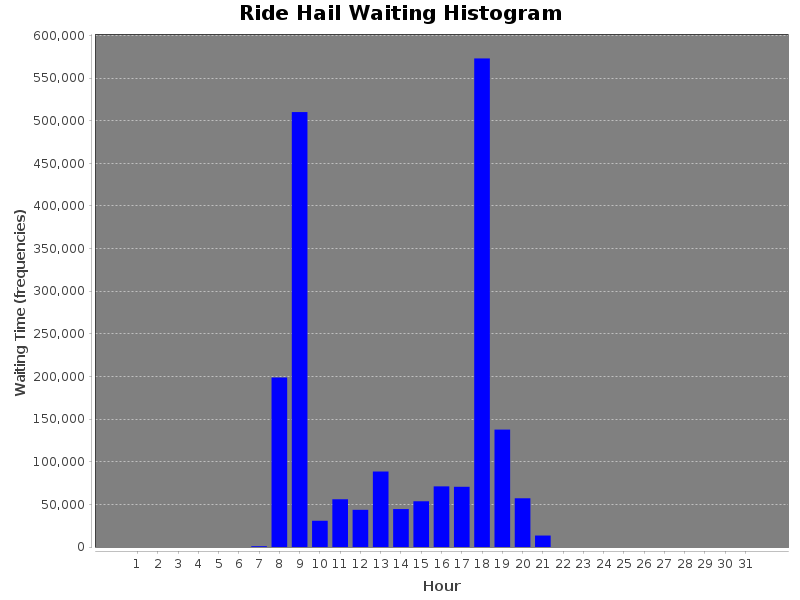

The data file committed next to this chart (first rows):
WaitingTime(sec), Hour
0, 1
0, 2
0, 3
0, 4
0, 5
0, 6
916.0, 7
198831, 8
510164, 9
30768, 10
55977, 11
43601, 12
88541, 13
44492, 14
53643, 15
71118, 16
70638, 17
573075, 18
137715, 19
57158, 20
13452, 21
0, 22
0, 23
0, 24
0, 25
0, 26
0, 27
0, 28
0, 29
0, 30
0, 31
